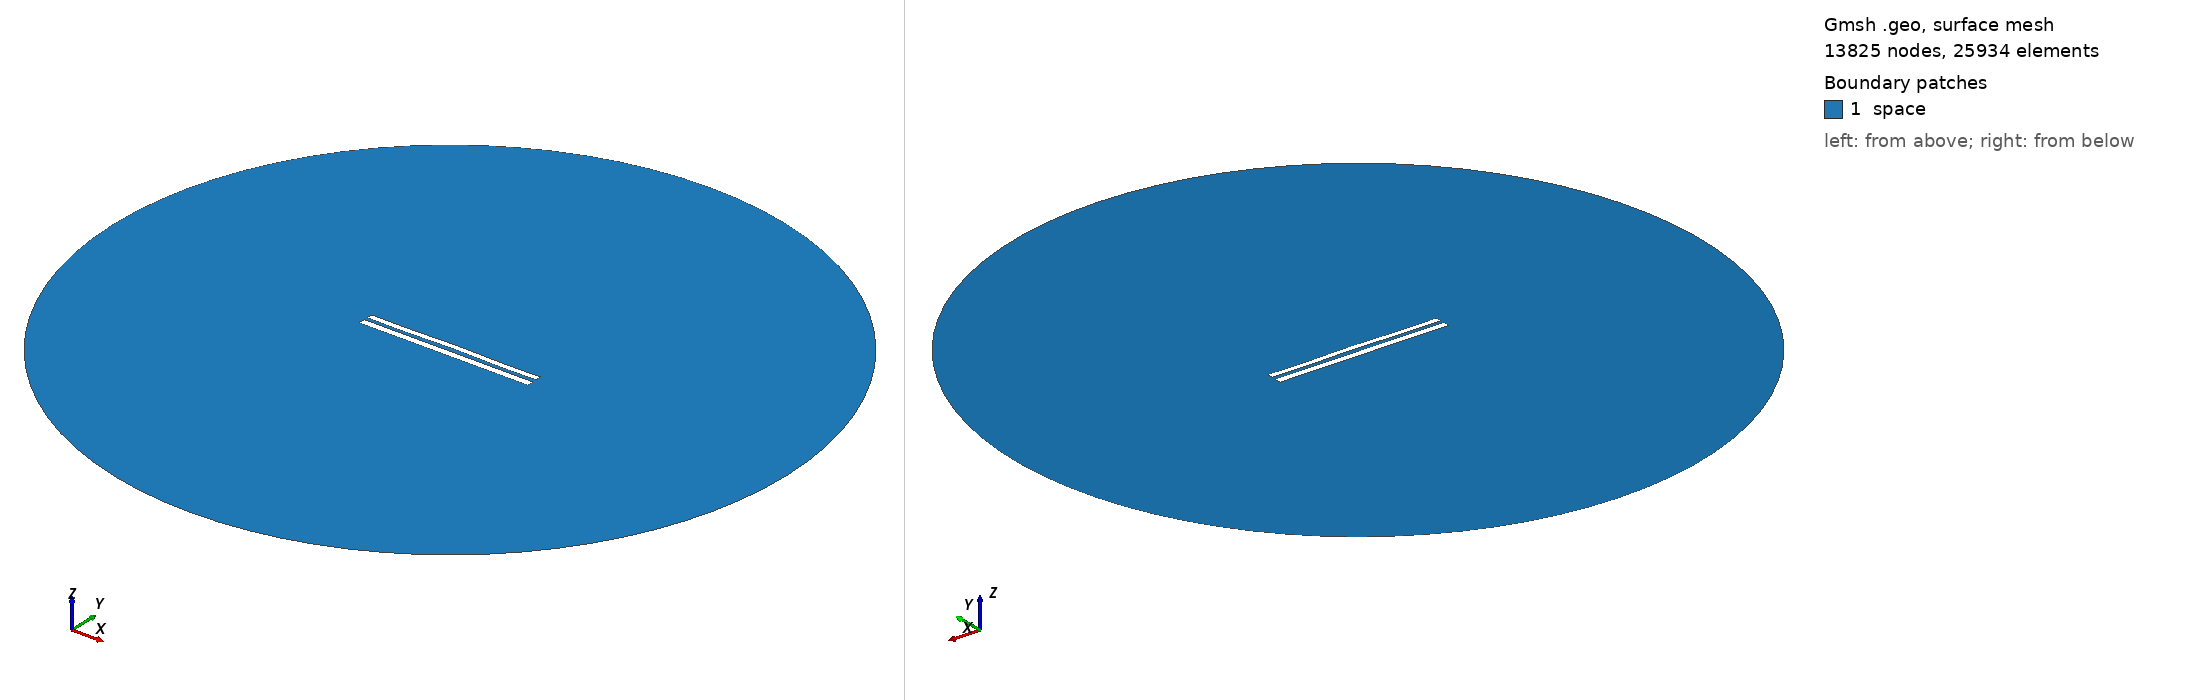

Gmsh geometry script, surface-meshed: 13825 nodes, 25934 surface elements. Boundary patches (legend numbers): 1 space. Left view from above one corner, right view from below the opposite corner. Legend entries are the model's physical surfaces. The drawing asked Gmsh for element sizes between 1% and 20% of the model's largest extent; the script's own settings can give other sizes.

=== 8111.geo (drawn) ===
//---------------------------------------
// Geometry kernel
//---------------------------------------

SetFactory("OpenCASCADE");



//---------------------------------------
// Parameters of the geometry
//---------------------------------------

// Overetch of the upper plate
overetch = 0.25;

// Distance between the plates
distance = 2.0;

// Discretization over the x axis (for the deformation)
nx = 50; 

// Length of the plate
L = 100 - overetch; 

// Number of modes
n = 4; 

// 1st mode coefficient
coeff(1) = 0.15;
beta(1) = 0.596864 * 3.1415926535 / L;

// 2nd mode coefficient
coeff(2) = 0.15;
beta(2) = 1.49418 * 3.1415926535 / L;

// 3rd mode coefficient
coeff(3) = 0.0;
beta(3) = 2.50025 * 3.1415926535 / L;

// 4th mode coefficient
coeff(4) = -0.15;
beta(4) = 3.49999 * 3.1415926535 / L;



//---------------------------------------
// Upper plate (deformed rectangle)
//---------------------------------------

// Coordiantes of the upper plate
xmin = -50;
xmax = 50 - overetch;

// Height of the upper plate
yheight = 4 - 2 * overetch;

// Indexes of the points
UpperID[] = {};
LowerID[] = {};
LeftID[] = {};
RightID[] = {};

// Point index
p = 1;

// Horizontal edges
For i In {1:nx}
    x = xmin + (i-1)*(xmax - xmin)/(nx-1);

    y_bottom = distance / 2 + overetch;
    For j In {1:n}
        C = (Cosh(beta(j)*L) + Cos(beta(j)*L)) / (Sinh(beta(j)*L) + Sin(beta(j)*L));
        y_bottom  = y_bottom + coeff(j) * (Cosh(beta(j)*(x+50)) - Cos(beta(j)*(x+50)) - C * (Sinh(beta(j)*(x+50)) - Sin(beta(j)*(x+50))));
    EndFor

    y_top = y_bottom + yheight;

    Point(p) = {x, y_top, 0, 1.0};
    UpperID[i] = p;
    p = p + 1;

    Point(p) = {x, y_bottom, 0, 1.0};
    LowerID[i] = p;
    p = p + 1;
EndFor

// Create point lists
UpperPts[] = {}; LowerPts[] = {};
For i In {1:nx}
  UpperPts[] += {UpperID[i]};
  LowerPts[] += {LowerID[i]};
EndFor

// Build splines
Spline(1) = {UpperPts[]};
Spline(2) = {LowerPts[]};
Line(3) = {LowerPts[nx-1], UpperPts[nx-1]};
Line(4) = {LowerPts[0], UpperPts[0]};

// Build the plane surface
Curve Loop(1) = {2, 3, -1, -4};
Plane Surface(1) = {1};



//---------------------------------------
// Lower plate (rectangle)
//---------------------------------------

// Vertices
Point(1001) = {-50, -1, 0, 1.0};
Point(1002) = { 50, -1, 0, 1.0};
Point(1003) = { 50,  -5, 0, 1.0};
Point(1004) = {-50,  -5, 0, 1.0};

// Edges
Line(5) = {1001, 1002};
Line(6) = {1002, 1003};
Line(7) = {1003, 1004};
Line(8) = {1004, 1001};

// Plane surface
Line Loop(2) = {5, 6, 7, 8};
Plane Surface(2) = {2}; 



//---------------------------------------
// Outer (fictious) boundary
//---------------------------------------

// Points
Point(1005) = {0, 0, 0};       // Center
Point(1006) = {200, 0, 0};     // Start point
Point(1007) = {0, 200, 0};     // 90 degrees
Point(1008) = {-200, 0, 0};    // 180 degrees
Point(1009) = {0, -200, 0};    // 270 degrees

// Circle arcs (each needs start, center, end)
Circle(9) = {1006, 1005, 1007};
Circle(10) = {1007, 1005, 1008};
Circle(11) = {1008, 1005, 1009};
Circle(12) = {1009, 1005, 1006};

// Plane surface for the entire domain
Curve Loop(3) = {9, 10, 11, 12};
Surface(3) = {3};

// Subtract the plates from the whole domain to obtain the actual domain where we want to solve the equations
BooleanDifference{ Surface{3}; Delete; }{ Surface{1}; Surface{2}; Delete; }




//---------------------------------------
// Transfinite Lines/Curves
//---------------------------------------

// Set the number of points on the boundaries
r = 7;

// Plates
Transfinite Curve {1, 2} = 50*r Using Progression 1;
Transfinite Curve {3, 4} = 2*r Using Progression 1;
Transfinite Line {5, 7} = 50*r Using Progression 1;
Transfinite Line {6, 8} = 2*r Using Progression 1;

// Outer boundary
Transfinite Line {9, 10, 11, 12} = 20 Using Progression 1;



//---------------------------------------
// Physical groups
//---------------------------------------                

// Physical curves (boundaries)
Physical Line("force_segment", 10) = {2};
Physical Line("upper_plate", 11) = {1, 3, 4};
Physical Line("lower_plate", 12) = {5, 6, 7, 8};
Physical Line("boundary", 20) = {9, 10, 11, 12};

// Physical Surfaces
Physical Surface("space", 30) = {3};



//---------------------------------------
// 6. Generate the Mesh
//---------------------------------------

// 2D mesh generation
Mesh 2;
